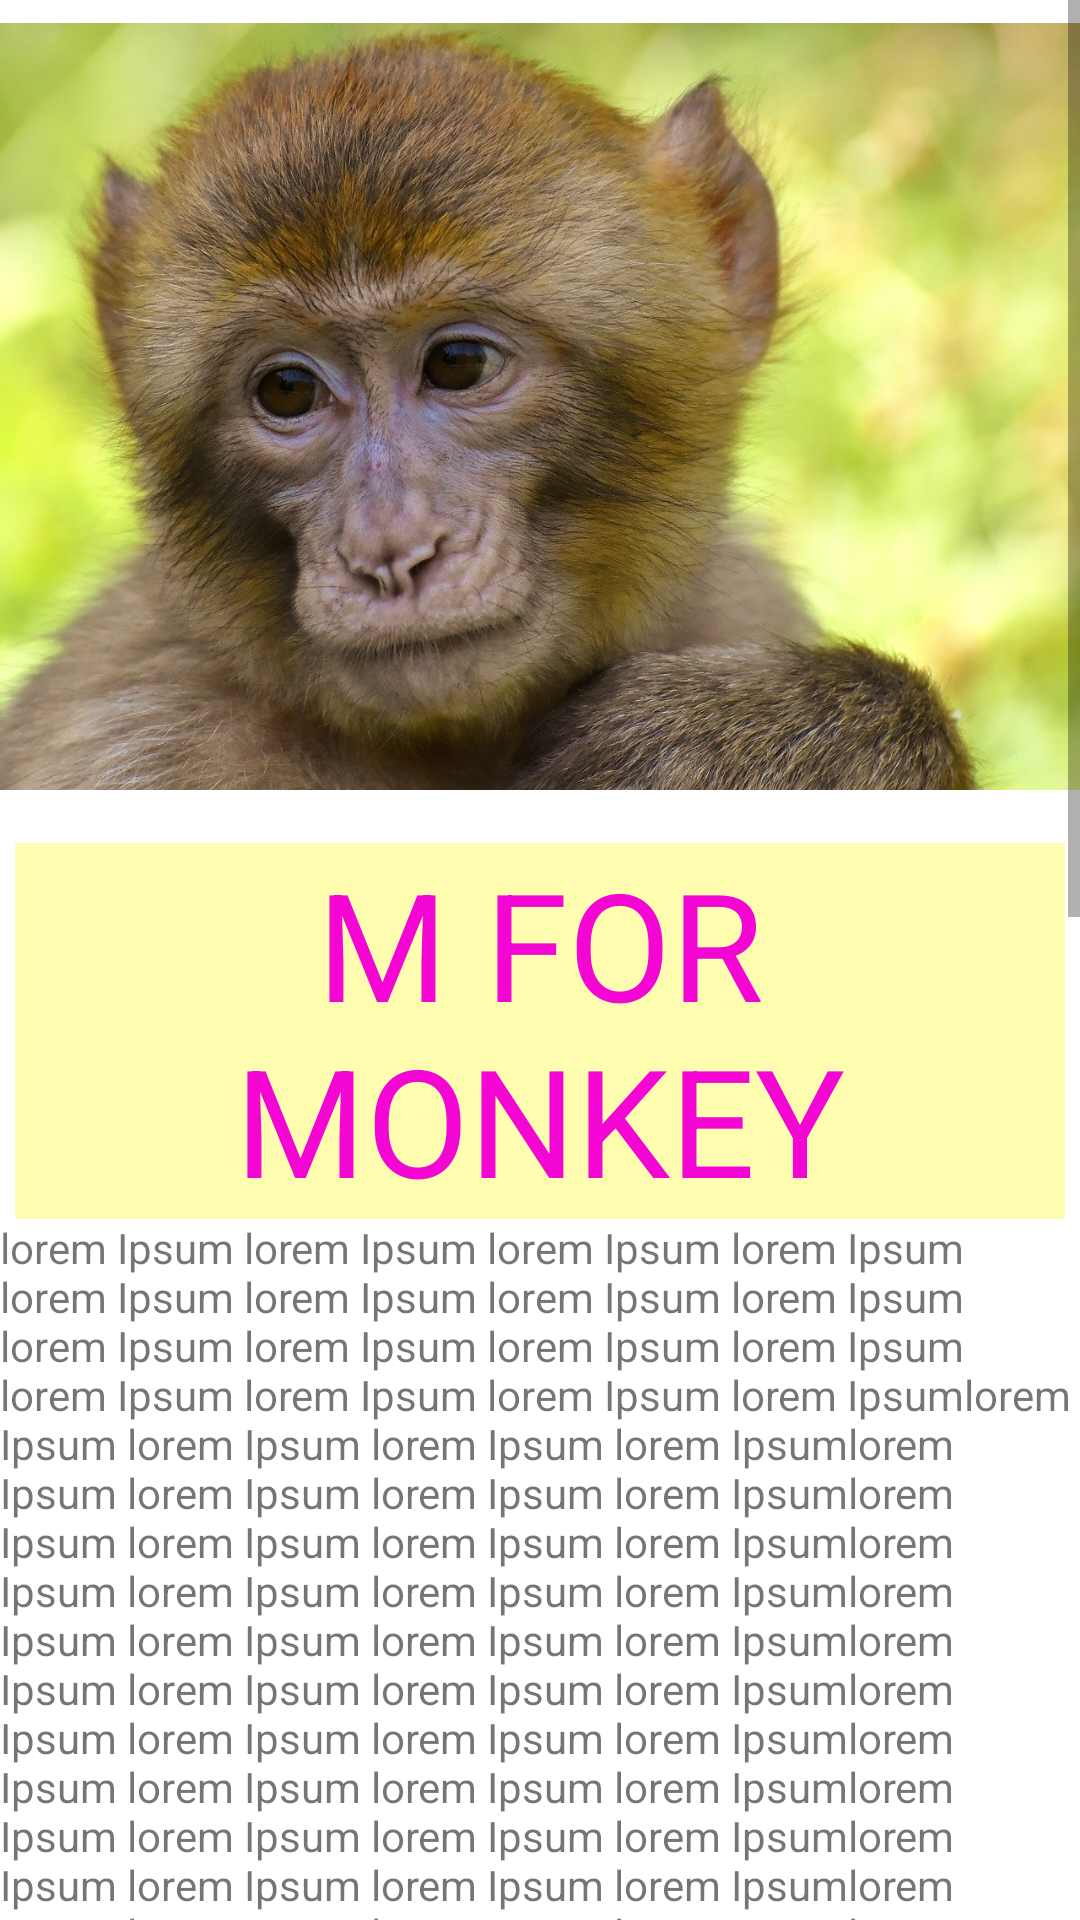

Android layout source for this screen:
<!-- AndroidManifest.xml: application theme Theme.AnimalPedia -->
<!-- res/layout/activity_alphabet_m.xml -->
<?xml version="1.0" encoding="utf-8"?>
<ScrollView xmlns:android="http://schemas.android.com/apk/res/android"
    xmlns:app="http://schemas.android.com/apk/res-auto"
    android:layout_width="match_parent"
    android:layout_height="match_parent">
    <LinearLayout
        android:orientation="vertical" android:layout_width="match_parent"
        android:layout_height="wrap_content">


        <ImageView
            android:id="@+id/anaconda"
            android:layout_width="match_parent"
            android:layout_height="271dp"

            app:srcCompat="@drawable/monkey" />

        <TextView
            android:layout_width="match_parent"
            android:text="@string/mon"
            style="@style/heading"/>
        <TextView
            android:layout_width="wrap_content"
            android:layout_height="match_parent"
            android:text="@string/detail_of_mon"
            />
</LinearLayout>
</ScrollView>
<!-- resources referenced by this layout -->
<resources>
  <string name="detail_of_mon">lorem Ipsum lorem Ipsum lorem Ipsum lorem Ipsum lorem Ipsum lorem Ipsum lorem Ipsum lorem Ipsum lorem Ipsum lorem Ipsum lorem Ipsum lorem Ipsum lorem Ipsum lorem Ipsum lorem Ipsum lorem Ipsumlorem Ipsum lorem Ipsum lorem Ipsum lorem Ipsumlorem Ipsum lorem Ipsum lorem Ipsum lorem Ipsumlorem Ipsum lorem Ipsum lorem Ipsum lorem Ipsumlorem Ipsum lorem Ipsum lorem Ipsum lorem Ipsumlorem Ipsum lorem Ipsum lorem Ipsum lorem Ipsumlorem Ipsum lorem Ipsum lorem Ipsum lorem Ipsumlorem Ipsum lorem Ipsum lorem Ipsum lorem Ipsumlorem Ipsum lorem Ipsum lorem Ipsum lorem Ipsumlorem Ipsum lorem Ipsum lorem Ipsum lorem Ipsumlorem Ipsum lorem Ipsum lorem Ipsum lorem Ipsumlorem Ipsum lorem Ipsum lorem Ipsum lorem Ipsumlorem Ipsum lorem Ipsum lorem Ipsum lorem Ipsumlorem Ipsum lorem Ipsum lorem Ipsum lorem Ipsum lorem Ipsum lorem Ipsum lorem Ipsum lorem Ipsumlorem Ipsum lorem Ipsum lorem Ipsum lorem Ipsumlorem Ipsum lorem Ipsum lorem Ipsum lorem Ipsumlorem Ipsum lorem Ipsum lorem Ipsum lorem Ipsumlorem Ipsum lorem Ipsum lorem Ipsum lorem Ipsumlorem Ipsum lorem Ipsum lorem Ipsum lorem Ipsumlorem Ipsum lorem Ipsum lorem Ipsum lorem Ipsumlorem Ipsum lorem Ipsum lorem Ipsum lorem Ipsumlorem Ipsum lorem Ipsum lorem Ipsum lorem Ipsumlorem Ipsum lorem Ipsum lorem Ipsum lorem Ipsumlorem Ipsum lorem Ipsum lorem Ipsum lorem Ipsumlorem Ipsum lorem Ipsum lorem Ipsum lorem Ipsumlorem Ipsum lorem Ipsum lorem Ipsum lorem Ipsumlorem Ipsum lorem Ipsum lorem Ipsum lorem Ipsumlorem Ipsum lorem Ipsum lorem Ipsum lorem Ipsumlorem Ipsum lorem Ipsum lorem Ipsum lorem Ipsumlorem Ipsum lorem Ipsum lorem Ipsum lorem Ipsumlorem Ipsum lorem Ipsum lorem Ipsum lorem Ipsumlorem Ipsum lorem Ipsum lorem Ipsum lorem Ipsumlorem Ipsum lorem Ipsum lorem Ipsum lorem Ipsumlorem Ipsum lorem Ipsum lorem Ipsum lorem Ipsumlorem Ipsum lorem Ipsum lorem Ipsum lorem Ipsumlorem Ipsum lorem Ipsum lorem Ipsum lorem Ipsumlorem Ipsum lorem Ipsum lorem Ipsum lorem Ipsumlorem Ipsum lorem Ipsum lorem Ipsum lorem Ipsumlorem Ipsum lorem Ipsum lorem Ipsum lorem Ipsumlorem Ipsum lorem Ipsum lorem Ipsum lorem Ipsumlorem Ipsum lorem Ipsum lorem Ipsum lorem Ipsumlorem Ipsum lorem Ipsum lorem Ipsum lorem Ipsumlorem Ipsum lorem Ipsum lorem Ipsum lorem Ipsumlorem Ipsum lorem Ipsum lorem Ipsum lorem Ipsumlorem Ipsum lorem Ipsum lorem Ipsum lorem Ipsumlorem Ipsum lorem Ipsum lorem Ipsum lorem Ipsumlorem Ipsum lorem Ipsum lorem Ipsum lorem Ipsumlorem Ipsum lorem Ipsum lorem Ipsum lorem Ipsumlorem Ipsum lorem Ipsum lorem Ipsum lorem Ipsumlorem Ipsum lorem Ipsum lorem Ipsum lorem Ipsumlorem Ipsum lorem Ipsum lorem Ipsum lorem Ipsumlorem Ipsum lorem Ipsum lorem Ipsum lorem Ipsumlorem Ipsum lorem Ipsum lorem Ipsum lorem Ipsum</string>
  <string name="mon">M FOR MONKEY</string>
  <style name="heading">
          <item name="android:layout_height">wrap_content</item>
          <item name="android:layout_width">match_parent</item>
          <item name="android:layout_marginLeft">5dp</item>
          <item name="android:layout_marginTop">10dp</item>
          <item name="android:layout_marginRight">5dp</item>
          <item name="android:textSize">50sp</item>
          <item name="android:textColor">#F306D3</item>
          <item name="android:gravity">center</item>
          <item name="android:background">#FFFDAF</item>
      </style>
  <color name="purple_500">#FF6200EE</color>
  <color name="purple_700">#FF3700B3</color>
  <color name="white">#FFFFFFFF</color>
  <color name="teal_200">#FF03DAC5</color>
  <color name="teal_700">#FF018786</color>
  <color name="black">#FF000000</color>
</resources>
